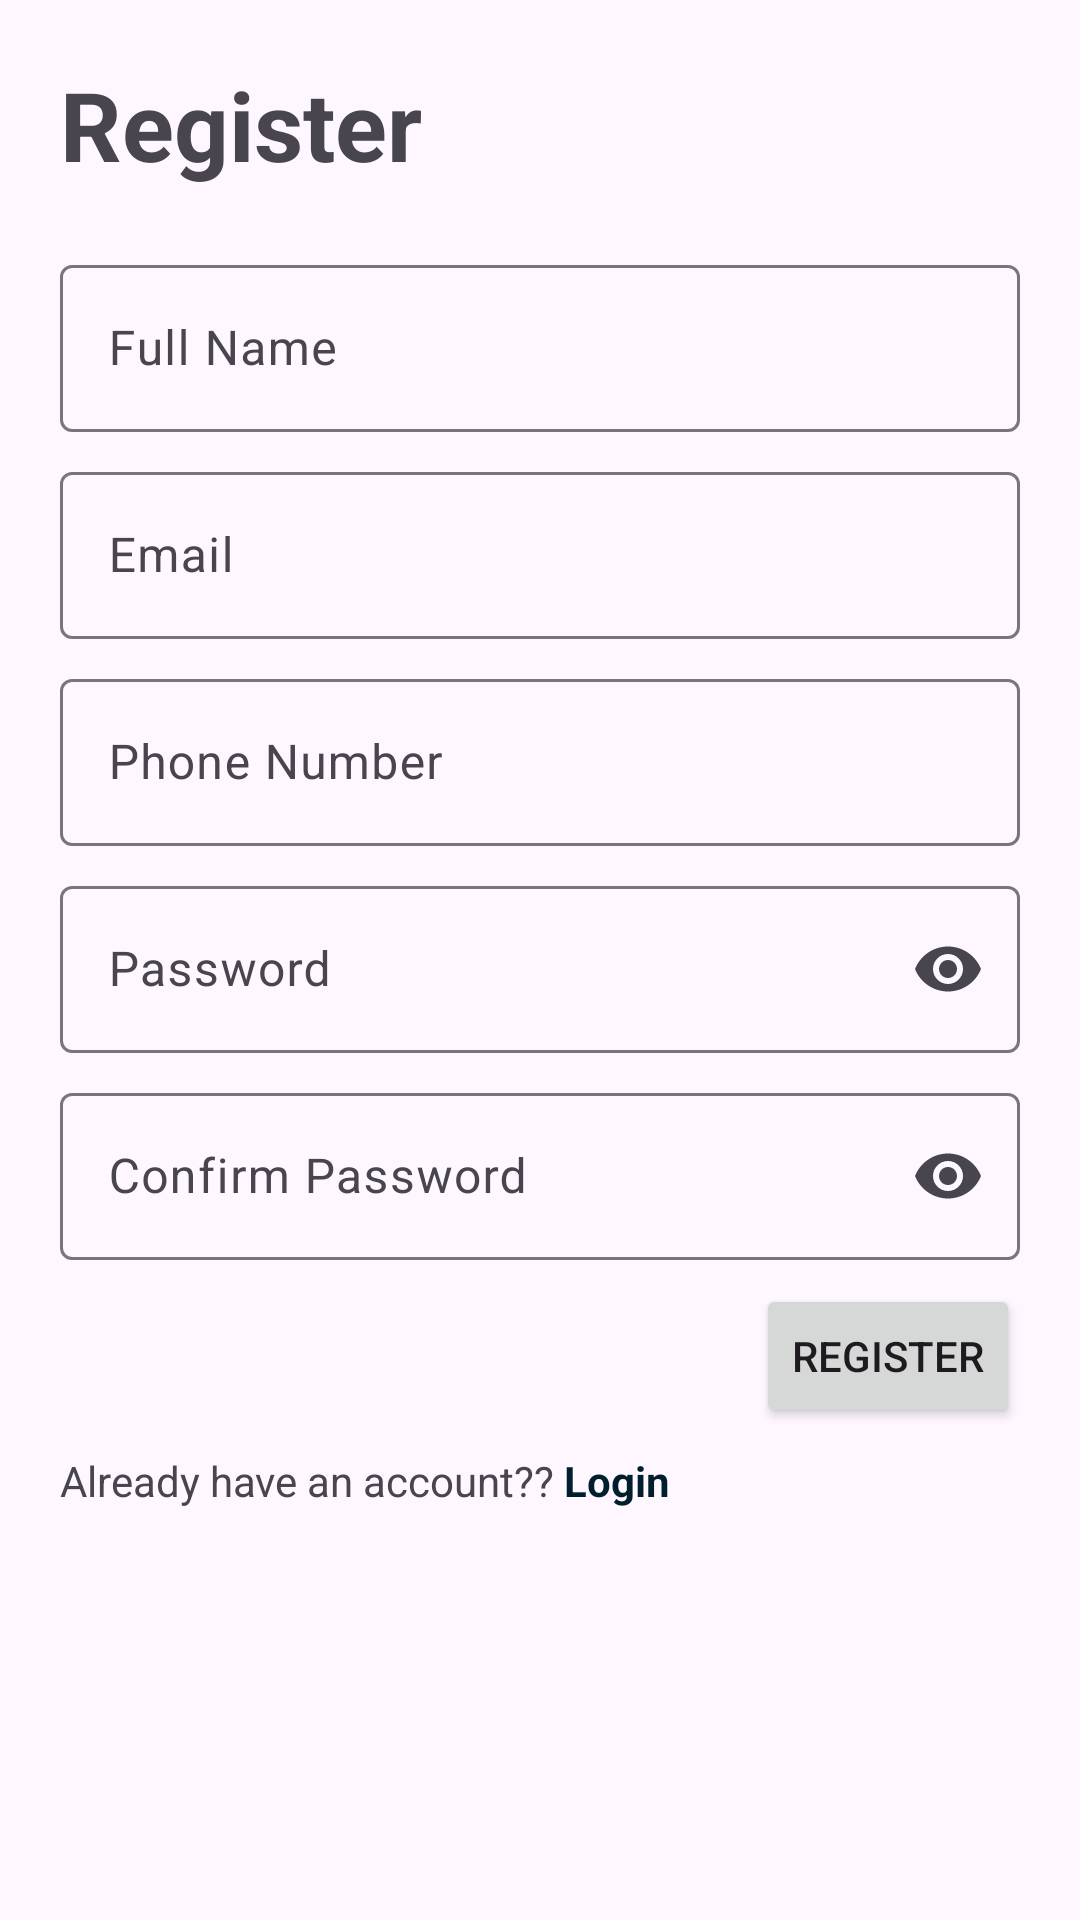

The Android layout XML behind this screen, and the referenced resources:
<!-- AndroidManifest.xml: application theme Theme.BelajarFragment1 -->
<!-- res/layout/activity_register.xml -->
<?xml version="1.0" encoding="utf-8"?>
<androidx.constraintlayout.widget.ConstraintLayout xmlns:android="http://schemas.android.com/apk/res/android"
    xmlns:app="http://schemas.android.com/apk/res-auto"
    xmlns:tools="http://schemas.android.com/tools"
    android:id="@+id/main"
    android:layout_width="match_parent"
    android:layout_height="match_parent"
    tools:context=".RegisterActivity"
    android:padding="20dp">

    <LinearLayout
        android:layout_width="match_parent"
        android:layout_height="match_parent"
        android:orientation="vertical"
        >

        <TextView
            android:layout_width="wrap_content"
            android:layout_height="wrap_content"
            android:text="Register"
            android:textSize="32sp"
            android:textStyle="bold"
            android:layout_marginBottom="20dp"
            />




        <com.google.android.material.textfield.TextInputLayout
            android:layout_width="match_parent"
            android:layout_height="wrap_content"
            android:hint="Full Name"
            android:layout_marginBottom="8dp">

            <com.google.android.material.textfield.TextInputEditText
                android:id="@+id/input_name"
                android:layout_width="match_parent"
                android:layout_height="wrap_content"
                android:inputType="textPersonName"/>

        </com.google.android.material.textfield.TextInputLayout>

        <com.google.android.material.textfield.TextInputLayout
            android:layout_width="match_parent"
            android:layout_height="wrap_content"
            android:hint="Email"
            android:layout_marginBottom="8dp">

            <com.google.android.material.textfield.TextInputEditText
                android:id="@+id/input_email"
                android:layout_width="match_parent"
                android:layout_height="wrap_content"
                android:inputType="textEmailAddress"/>

        </com.google.android.material.textfield.TextInputLayout>

        <com.google.android.material.textfield.TextInputLayout
            android:layout_width="match_parent"
            android:layout_height="wrap_content"
            android:hint="Phone Number"
            android:layout_marginBottom="8dp">

            <com.google.android.material.textfield.TextInputEditText
                android:id="@+id/input_phone_number"
                android:layout_width="match_parent"
                android:layout_height="wrap_content"
                android:inputType="number"/>

        </com.google.android.material.textfield.TextInputLayout>

        <com.google.android.material.textfield.TextInputLayout
            android:layout_width="match_parent"
            android:layout_height="wrap_content"
            app:endIconMode="password_toggle"
            android:hint="Password"
            android:layout_marginBottom="8dp">

            <com.google.android.material.textfield.TextInputEditText
                android:id="@+id/input_password"
                android:layout_width="match_parent"
                android:layout_height="wrap_content"
                android:inputType="textPassword"/>

        </com.google.android.material.textfield.TextInputLayout>

        <com.google.android.material.textfield.TextInputLayout
            android:layout_width="match_parent"
            android:layout_height="wrap_content"
            app:endIconMode="password_toggle"
            android:hint="Confirm Password"
            android:layout_marginBottom="8dp">

            <com.google.android.material.textfield.TextInputEditText
                android:id="@+id/input_password_confirmation"
                android:layout_width="match_parent"
                android:layout_height="wrap_content"
                android:inputType="textPassword"/>

        </com.google.android.material.textfield.TextInputLayout>

        <LinearLayout
            android:layout_width="match_parent"
            android:layout_height="wrap_content"
            android:orientation="horizontal"
            android:gravity="end"
            android:layout_marginBottom="8dp">

            <Button
                android:id="@+id/btn_register"
                android:layout_width="wrap_content"
                android:layout_height="wrap_content"
                android:text="Register"/>
        </LinearLayout>

        <LinearLayout
            android:layout_width="wrap_content"
            android:layout_height="wrap_content">

            <TextView
                android:layout_width="wrap_content"
                android:layout_height="wrap_content"
                android:text="Already have an account??"
                android:layout_marginEnd="3dp"/>
            <TextView
                android:id="@+id/text_click_login"
                android:layout_width="wrap_content"
                android:layout_height="wrap_content"
                android:text="Login"
                android:textStyle="bold"
                android:textColor="@color/material_dynamic_primary10"/>
        </LinearLayout>



    </LinearLayout>


</androidx.constraintlayout.widget.ConstraintLayout>
<!-- resources referenced by this layout -->
<resources>
  <style name="Theme.BelajarFragment1" parent="Base.Theme.BelajarFragment1" />
  <style name="Base.Theme.BelajarFragment1" parent="Theme.Material3.DayNight.NoActionBar">
          
          
      </style>
</resources>
